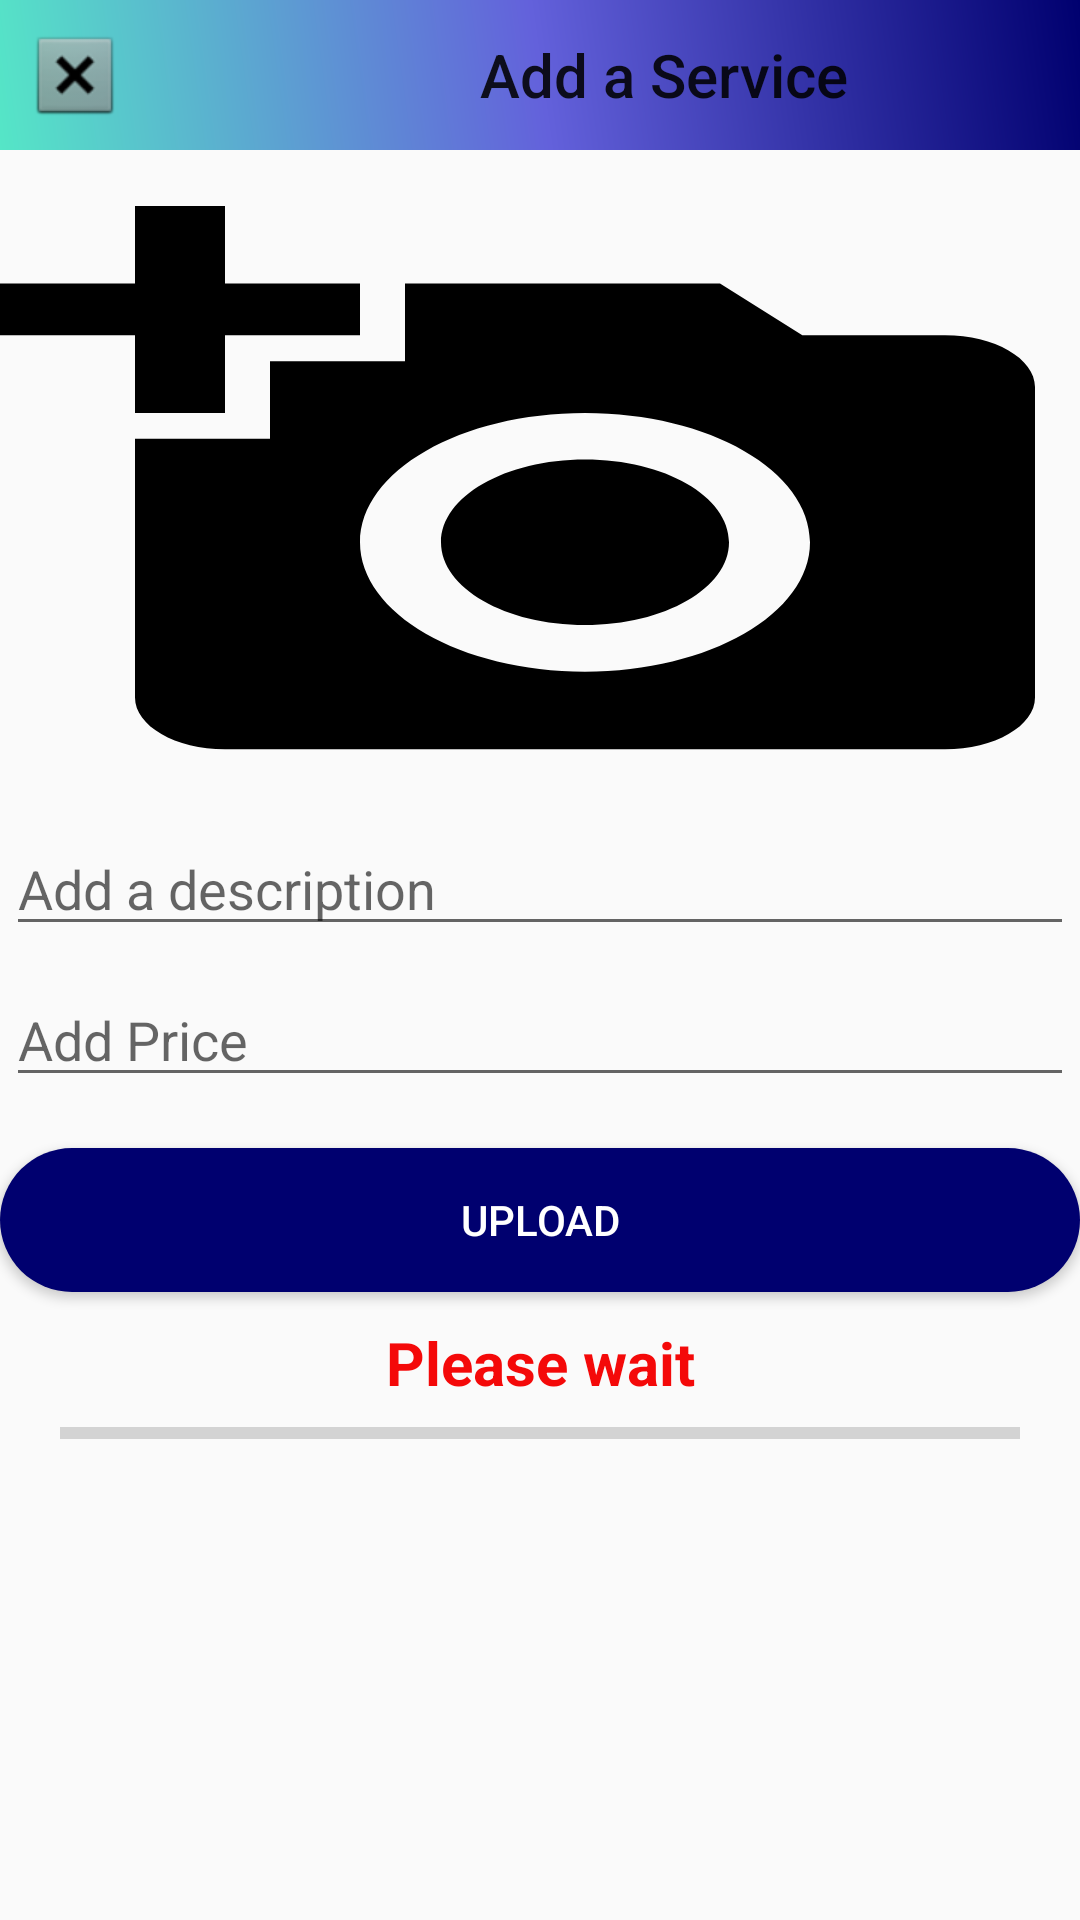

Produce the Android XML layout that renders to this screen, including the resource entries it uses.
<!-- AndroidManifest.xml: application theme Theme.MenshanAlla -->
<!-- res/layout/activity_service.xml -->
<?xml version="1.0" encoding="utf-8"?>
<RelativeLayout xmlns:android="http://schemas.android.com/apk/res/android"
    xmlns:app="http://schemas.android.com/apk/res-auto"
    xmlns:tools="http://schemas.android.com/tools"
    android:layout_width="match_parent"
    android:layout_height="match_parent"
    android:background="@drawable/back01"
    android:backgroundTint="#2203A9F4"
    tools:context=".Posts.PostsActivity">
    

    <LinearLayout
        android:id="@+id/addPost_toolbar1"
        android:layout_width="match_parent"
        android:layout_height="wrap_content"
        android:orientation="horizontal"
        android:background="@drawable/shape_signup_background_full_layout">

        <ImageButton
            android:id="@+id/cancel_button"
            android:layout_width="50dp"
            android:layout_height="match_parent"
            android:background="@null"
            android:src="@android:drawable/btn_dialog" />

        <androidx.appcompat.widget.Toolbar
            android:id="@+id/addPost_toolbar"
            android:layout_width="match_parent"
            android:layout_height="50dp"
            android:background="@null"
            app:title="Add a Service"
            app:titleMarginStart="110dp"></androidx.appcompat.widget.Toolbar>
        


    </LinearLayout>


    <RelativeLayout
        android:id="@+id/imageLinearLayout"
        android:layout_width="match_parent"
        android:layout_height="wrap_content"
        android:layout_below="@id/addPost_toolbar1"
        android:layout_marginTop="10dp">


        <ImageView
            android:id="@+id/postImageView"
            android:layout_width="match_parent"
            android:layout_height="207dp"
            android:layout_alignParentEnd="true"
            android:layout_marginEnd="0dp"
            android:background="@drawable/baseline_add_a_photo_blue_a100_24dp"
            android:backgroundTint="@color/black"
            android:backgroundTintMode="src_in" />



        <EditText
            android:id="@+id/imageDescriptionTE"
            android:layout_width="match_parent"
            android:layout_height="wrap_content"
            android:layout_below="@id/postImageView"
            android:layout_marginStart="2dp"
            android:layout_marginTop="7dp"
            android:layout_marginEnd="2dp"
            android:layout_marginBottom="2dp"
            android:hint="Add a description"
            android:maxLines="10" />
        <EditText
            android:id="@+id/servicePrice"
            android:layout_width="match_parent"
            android:layout_height="wrap_content"
            android:layout_below="@id/imageDescriptionTE"
            android:layout_marginStart="2dp"
            android:layout_marginTop="7dp"
            android:layout_marginEnd="2dp"
            android:layout_marginBottom="2dp"
            android:hint="Add Price"
            android:maxLines="10" />
    </RelativeLayout>

    <Button
        android:id="@+id/uploadBtn"
        android:layout_width="match_parent"
        android:layout_height="wrap_content"
        android:layout_below="@id/imageLinearLayout"
        android:layout_marginTop="15dp"
        android:background="@drawable/button_design"
        android:text="Upload"
        android:textColor="@color/white" />

    <TextView
        android:id="@+id/waitingstatus"
        android:layout_width="match_parent"
        android:layout_height="wrap_content"
        android:layout_marginTop="10dp"
        android:textSize="20sp"
        android:textStyle="bold"
        android:textColor="#F40909"
        android:layout_below="@+id/uploadBtn"
        android:gravity="center"
        android:text="Please wait"
        >

    </TextView>

    <ProgressBar
        android:id="@+id/progressBarTil"
        style="?android:attr/progressBarStyleHorizontal"
        android:layout_width="match_parent"
        android:layout_height="wrap_content"
        android:max="100"
        android:progress="0"
        android:layout_marginRight="20dp"
        android:layout_marginLeft="20dp"
        android:layout_marginTop="2dp"
        android:layout_below="@+id/waitingstatus"
        android:progressTint="#009688" />

</RelativeLayout>
<!-- resources referenced by this layout -->
<resources>
  <color name="black">#FF000000</color>
  <color name="white">#FFFFFFFF</color>
  <!-- drawable baseline_add_a_photo_blue_a100_24dp (drawable) -->
  <?xml version="1.0" encoding="UTF-8" standalone="no"?>
  <vector xmlns:android="http://schemas.android.com/apk/res/android" android:height="24dp" android:tint="#82B1FF" android:viewportHeight="24.0" android:viewportWidth="24.0" android:width="24dp">
        
      <path android:fillColor="@android:color/white" android:pathData="M3,4V1h2v3h3v2H5v3H3V6H0V4H3zM6,10V7h3V4h7l1.83,2H21c1.1,0 2,0.9 2,2v12c0,1.1 -0.9,2 -2,2H5c-1.1,0 -2,-0.9 -2,-2V10H6zM13,19c2.76,0 5,-2.24 5,-5s-2.24,-5 -5,-5s-5,2.24 -5,5S10.24,19 13,19zM9.8,14c0,1.77 1.43,3.2 3.2,3.2s3.2,-1.43 3.2,-3.2s-1.43,-3.2 -3.2,-3.2S9.8,12.23 9.8,14z"/>
      
  </vector>
  <!-- drawable button_design (drawable) -->
  <?xml version="1.0" encoding="utf-8"?>
  <selector xmlns:android="http://schemas.android.com/apk/res/android">
      <item>
          <shape android:shape="rectangle">
              <solid android:color="@color/darkBlue"></solid>
  
              <corners android:radius="40dp"></corners>
          </shape>
  
      </item>
  </selector>
  <!-- drawable shape_signup_background_full_layout (drawable) -->
  <?xml version="1.0" encoding="utf-8"?>
  <shape android:shape="rectangle"
      xmlns:android="http://schemas.android.com/apk/res/android" >
      <corners android:bottomLeftRadius="0dp"
          android:topLeftRadius="0dp"
          android:topRightRadius="0dp" android:bottomRightRadius="0dp" />
      <gradient
          android:angle="225"
          android:startColor="#00006f"
          android:centerColor="#6361db"
          android:endColor="#55e6c7" />
  </shape>
  <style name="Theme.MenshanAlla" parent="Theme.AppCompat.Light.NoActionBar">
          
          <item name="colorPrimary">@color/purple_500</item>
          <item name="colorPrimaryVariant">@color/purple_700</item>
          <item name="colorOnPrimary">@color/white</item>
          
          <item name="colorSecondary">@color/teal_200</item>
          <item name="colorSecondaryVariant">@color/teal_700</item>
          <item name="colorOnSecondary">@color/black</item>
          
          <item name="android:statusBarColor" tools:targetApi="l">?attr/colorPrimaryVariant</item>
          
      </style>
  <color name="darkBlue">#00006f</color>
  <color name="purple_500">#FF6200EE</color>
  <color name="purple_700">#FF3700B3</color>
  <color name="teal_200">#FF03DAC5</color>
  <color name="teal_700">#FF018786</color>
</resources>
